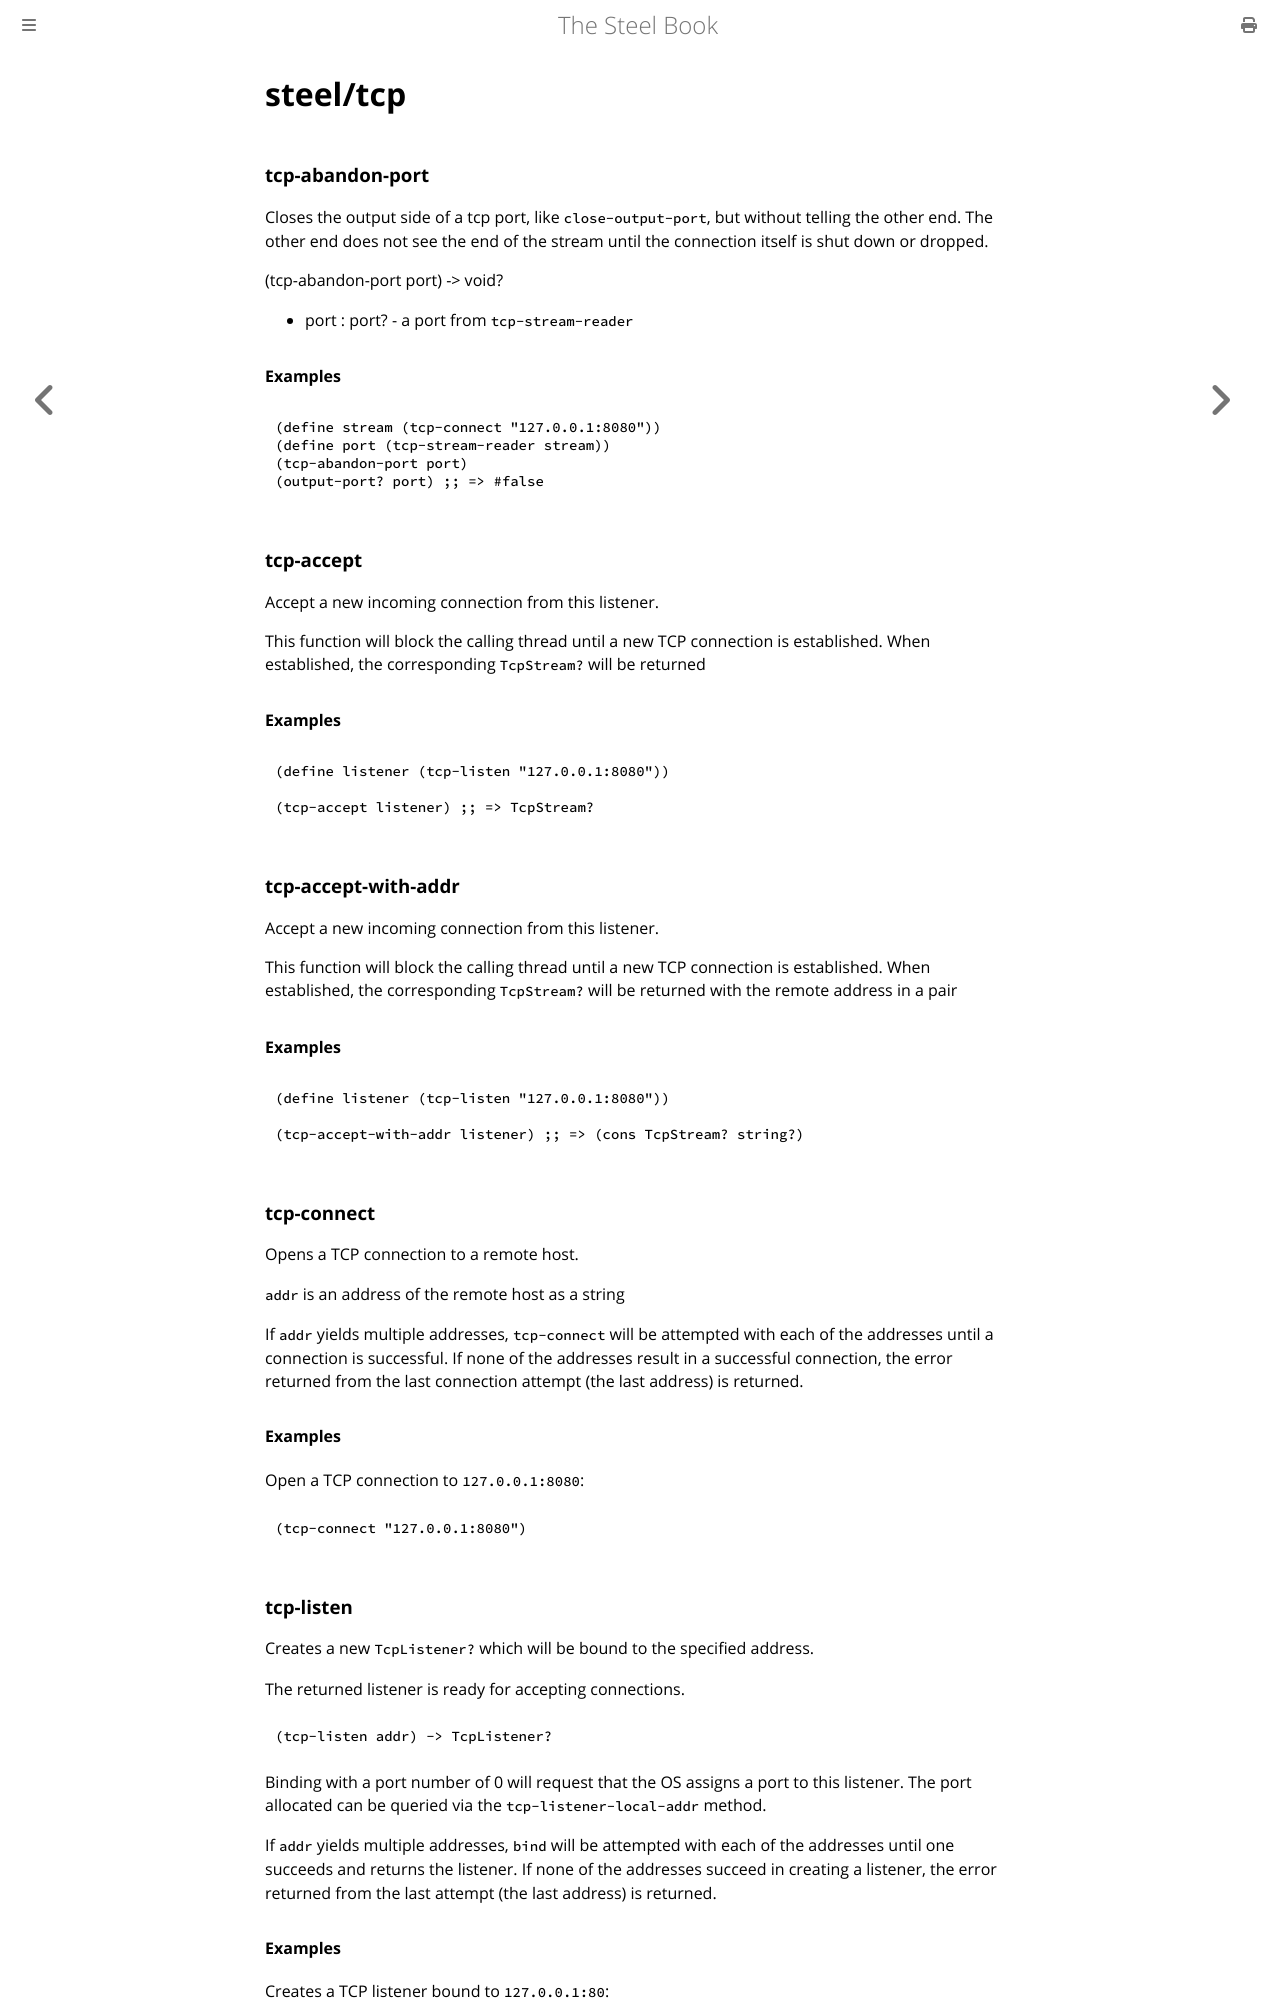

repository: mattwparas/steel · page: book/builtins/steel_tcp.html · generator: mdbook

# steel/tcp
### **tcp-abandon-port**
Closes the output side of a tcp port, like `close-output-port`, but without
telling the other end. The other end does not see the end of the stream
until the connection itself is shut down or dropped.

(tcp-abandon-port port) -> void?

* port : port? - a port from `tcp-stream-reader`

#### Examples

```scheme
(define stream (tcp-connect "127.0.0.1:8080"))
(define port (tcp-stream-reader stream))
(tcp-abandon-port port)
(output-port? port) ;; => #false
```
### **tcp-accept**
Accept a new incoming connection from this listener.

This function will block the calling thread until a new TCP connection
is established. When established, the corresponding `TcpStream?` will be
returned

#### Examples

```scheme
(define listener (tcp-listen "127.0.0.1:8080"))

(tcp-accept listener) ;; => TcpStream?
```
### **tcp-accept-with-addr**
Accept a new incoming connection from this listener.

This function will block the calling thread until a new TCP connection
is established. When established, the corresponding `TcpStream?` will be
returned with the remote address in a pair

#### Examples

```scheme
(define listener (tcp-listen "127.0.0.1:8080"))

(tcp-accept-with-addr listener) ;; => (cons TcpStream? string?)
```
### **tcp-connect**
Opens a TCP connection to a remote host.

`addr` is an address of the remote host as a string

If `addr` yields multiple addresses, `tcp-connect` will be attempted with
each of the addresses until a connection is successful. If none of
the addresses result in a successful connection, the error returned from
the last connection attempt (the last address) is returned.

#### Examples

Open a TCP connection to `127.0.0.1:8080`:

```scheme
(tcp-connect "127.0.0.1:8080")
```
### **tcp-listen**
Creates a new `TcpListener?` which will be bound to the specified
address.

The returned listener is ready for accepting connections.

```scheme
(tcp-listen addr) -> TcpListener?
```

Binding with a port number of 0 will request that the OS assigns a port
to this listener. The port allocated can be queried via the
`tcp-listener-local-addr` method.

If `addr` yields multiple addresses, `bind` will be attempted with
each of the addresses until one succeeds and returns the listener. If
none of the addresses succeed in creating a listener, the error returned
from the last attempt (the last address) is returned.
